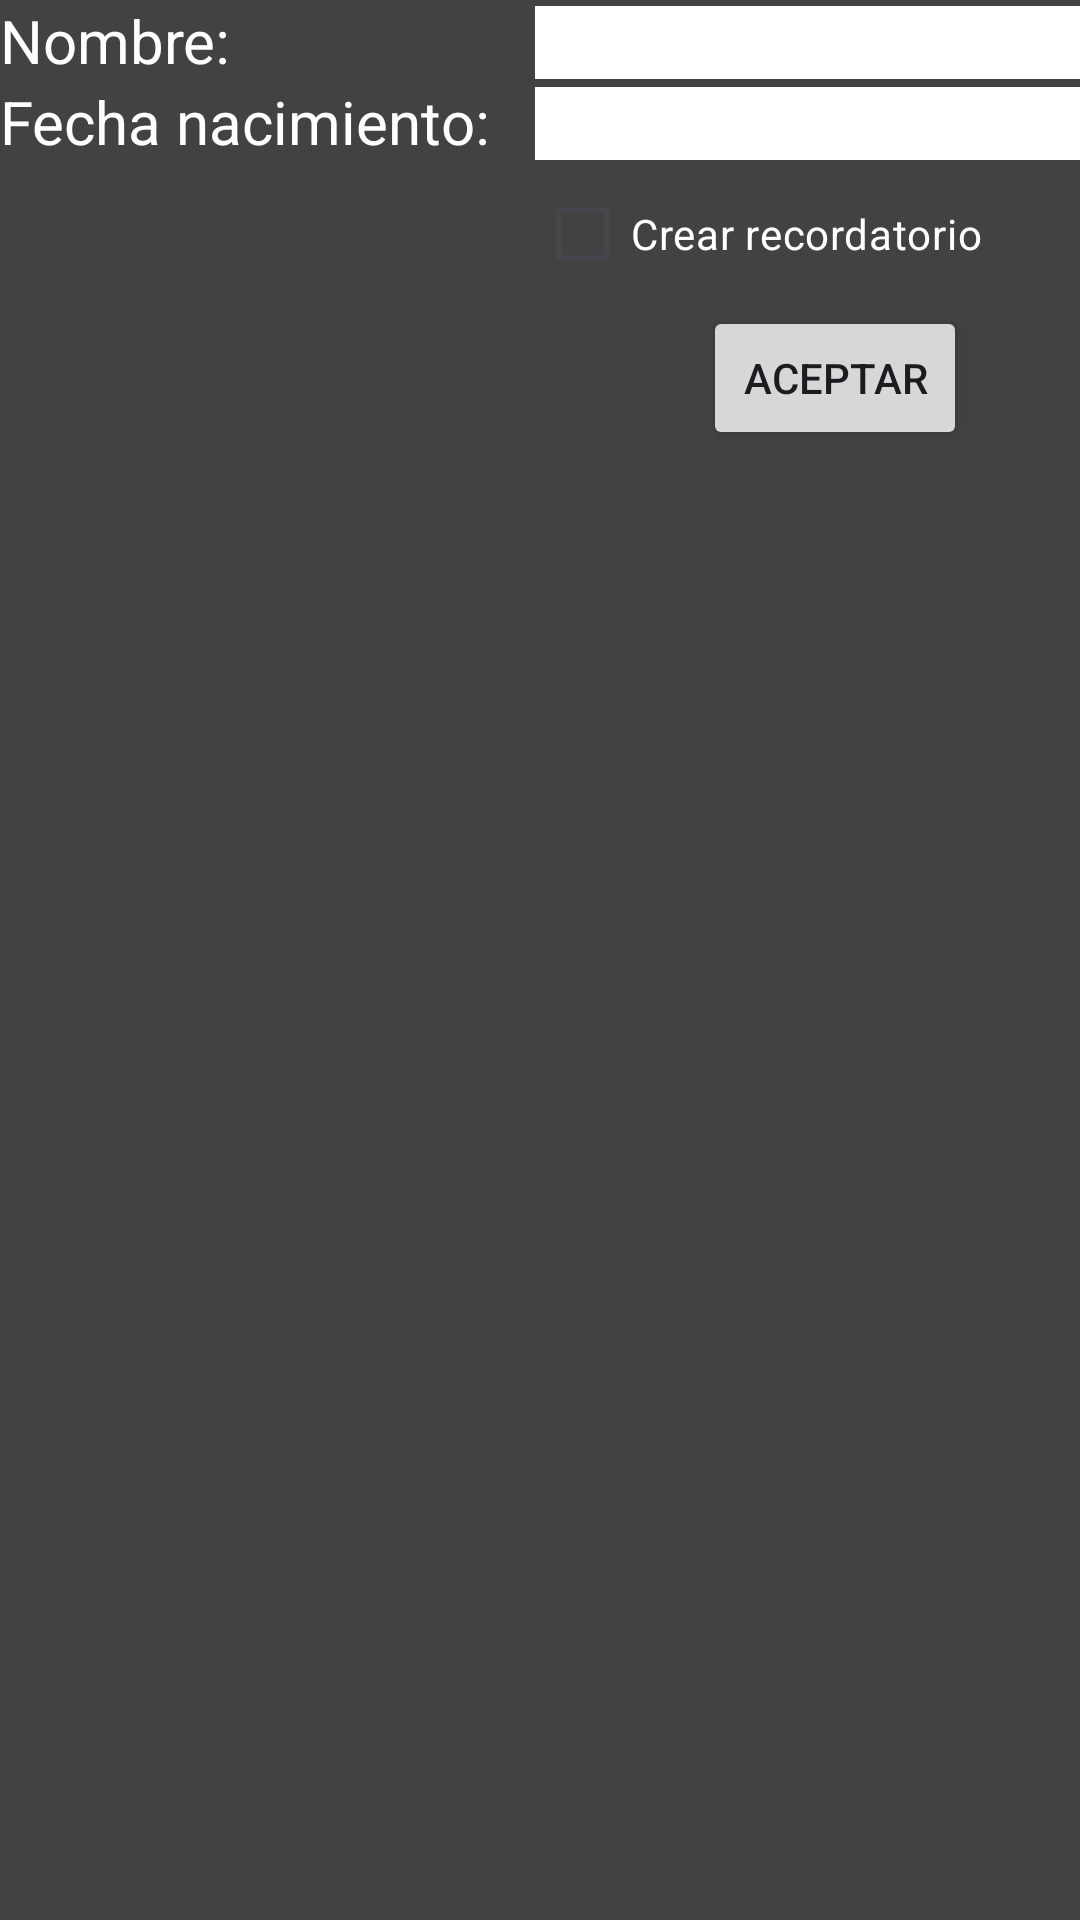

The Android layout XML behind this screen, and the referenced resources:
<!-- AndroidManifest.xml: application theme Theme.PracticaDeEvaluacion1 -->
<!-- res/layout/layout2.xml -->
<?xml version="1.0" encoding="utf-8"?>
<LinearLayout xmlns:android="http://schemas.android.com/apk/res/android"
    android:layout_width="match_parent"
    android:layout_height="match_parent"
    android:orientation="vertical"
    android:background="#424242">

    <GridLayout
        android:layout_width="match_parent"
        android:layout_height="wrap_content"
        android:columnCount="2"
        android:layout_gravity="top|center">

        <TextView
            android:layout_width="wrap_content"
            android:layout_height="wrap_content"
            android:text="Nombre: "
            android:textColor="@color/white"
            android:textSize="20sp"/>

        <EditText
            android:id="@+id/edtxtNombre"
            android:layout_width="210dp"
            android:layout_height="wrap_content"
            android:layout_marginStart="10dp"
            android:background="@color/white" />

        <TextView
            android:layout_width="wrap_content"
            android:layout_height="wrap_content"
            android:text="Fecha nacimiento: "
            android:textColor="@color/white"
            android:textSize="20sp"/>

        <EditText
            android:id="@+id/edtxtFecha"
            android:layout_width="210dp"
            android:layout_height="wrap_content"
            android:layout_marginStart="10dp"
            android:background="@color/white" />

        <CheckBox
            android:id="@+id/checkRecor"
            android:layout_width="wrap_content"
            android:layout_height="wrap_content"
            android:text="Crear recordatorio"
            android:textColor="@color/white"
            android:buttonTint="#757575"
            android:layout_column="1"
            android:layout_marginStart="10sp"/>

        <Button
            android:id="@+id/btnAcep"
            android:layout_width="wrap_content"
            android:layout_height="wrap_content"
            android:layout_column="1"
            android:layout_gravity="center"
            android:text="ACEPTAR"/>

    </GridLayout>

    <TextView
        android:id="@+id/txtInfo"
        android:layout_width="wrap_content"
        android:layout_height="wrap_content"
        android:textColor="@color/white"
        android:textSize="20dp"/>

    <Button
        android:id="@+id/btnSiguiente"
        android:layout_width="wrap_content"
        android:layout_height="wrap_content"
        android:layout_column="1"
        android:layout_gravity="right"
        android:layout_marginEnd="20dp"
        android:text="Siguiente"
        android:visibility="invisible"/>

</LinearLayout>
<!-- resources referenced by this layout -->
<resources>
  <style name="Theme.PracticaDeEvaluacion1" parent="Base.Theme.PracticaDeEvaluacion1" />
  <style name="Base.Theme.PracticaDeEvaluacion1" parent="Theme.Material3.DayNight.NoActionBar">
          
          
      </style>
  <!-- not gathered from this repository: default colours our renderer supplied (Android Studio template values) -->
  <color name="white">#FFFFFFFF</color>
</resources>
